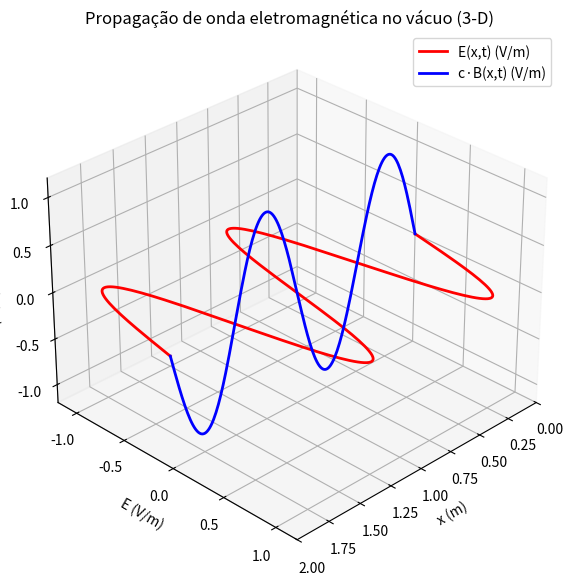

Write the Python code that produced this figure.
# -*- coding: utf-8 -*-
"""
Onda eletromagnética no vácuo – animação 3-D
-----------------------------------------------------------------
Versão animada mostrando a propagação da onda EM com campos E e B
perpendiculares entre si e à direção de propagação.
"""

import numpy as np
import matplotlib.pyplot as plt
from mpl_toolkits.mplot3d import Axes3D
from matplotlib.animation import FuncAnimation

# --------------------- parâmetros físicos ----------------------
c = 3.0e8        # velocidade da luz (m/s)
E0 = 1.0         # amplitude do campo elétrico (V/m)
lam = 1.0        # comprimento de onda (m)

k = 2*np.pi/lam  # número de onda
ω = 2*np.pi*c/lam  # frequência angular

# domínios espacial e temporal
x = np.linspace(0, 2*lam, 200)  # duas ondas completas
t_values = np.linspace(0, 2*np.pi/ω, 60)  # um período completo

# --------------------- configuração da figura ------------------
fig = plt.figure(figsize=(10, 6))
ax = fig.add_subplot(111, projection='3d')

# Linhas iniciais vazias que serão atualizadas
line_E, = ax.plot([], [], [], 'r', lw=2, label='E(x,t) (V/m)')
line_B, = ax.plot([], [], [], 'b', lw=2, label='c·B(x,t) (V/m)')

# Configurações dos eixos
ax.set_xlim(0, 2*lam)
ax.set_ylim(-1.2*E0, 1.2*E0)
ax.set_zlim(-1.2*E0, 1.2*E0)
ax.set_xlabel('x (m)')
ax.set_ylabel('E (V/m)')
ax.set_zlabel('c·B (V/m)')
ax.set_title('Propagação de onda eletromagnética no vácuo (3-D)')
ax.legend()
ax.grid(True)
ax.view_init(elev=30, azim=45)  # Ângulo de visualização

# --------------------- função de animação ----------------------
def update(t):
    # Campos E e B no instante t
    E = E0 * np.sin(k*x - ω*t)
    B_plot = E0 * np.sin(k*x - ω*t)  # Já escalonado por c
    
    # Atualiza os dados das linhas
    line_E.set_data(x, E)
    line_E.set_3d_properties(np.zeros_like(x))
    
    line_B.set_data(x, np.zeros_like(x))
    line_B.set_3d_properties(B_plot)
    
    return line_E, line_B

# Cria a animação
animacao = FuncAnimation(fig, update, frames=t_values,
                    interval=50, blit=True)

plt.tight_layout()
plt.show()

# Para salvar a animação (descomente se necessário):
# animacao.save('eletromag-plot-3d.mp4', writer='ffmpeg', fps=30, dpi=300)
# animacao.save('eletromag-plot-3d.gif', writer='pillow', fps=15)